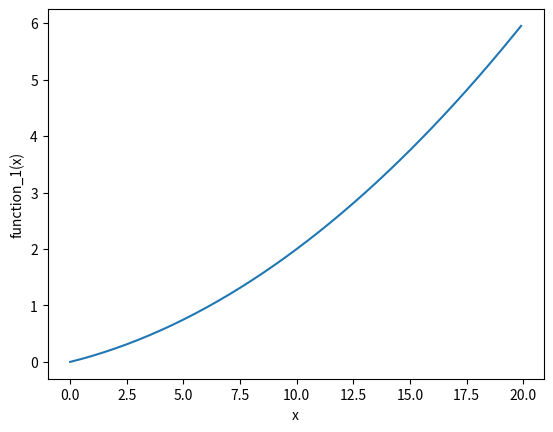

Source code (Python):
import numpy as np
import matplotlib.pylab as plt


def numerical_diff(func, x):
    h = 1e-4
    return (func(x + h) - func(x - h)) / (2 * h)


def function_1(x):
    return 0.01 * x**2 + 0.1 * x


def function_2(x):
    return x[0]**2 + x[1]**2


def function_2_x0(x):
    return function_2([x, 4.0])


def function_2_x1(x):
    return function_2([3.0, x])


def run():
    x = np.arange(0.0, 20.0, 0.1)
    y = function_1(x)
    plt.xlabel("x")
    plt.ylabel("function_1(x)")
    plt.plot(x, y)
    # plt.show()
    print("function_1(5) の微分: " + str(numerical_diff(function_1, 5)))
    print("function_1(10) の微分: " + str(numerical_diff(function_1, 10)))
    print("function_2(x0 = 3.0) の偏微分: " +
          str(numerical_diff(function_2_x0, 3.0)))
    print("function_2(x1 = 4.0) の偏微分: " +
          str(numerical_diff(function_2_x1, 4.0)))


run()
